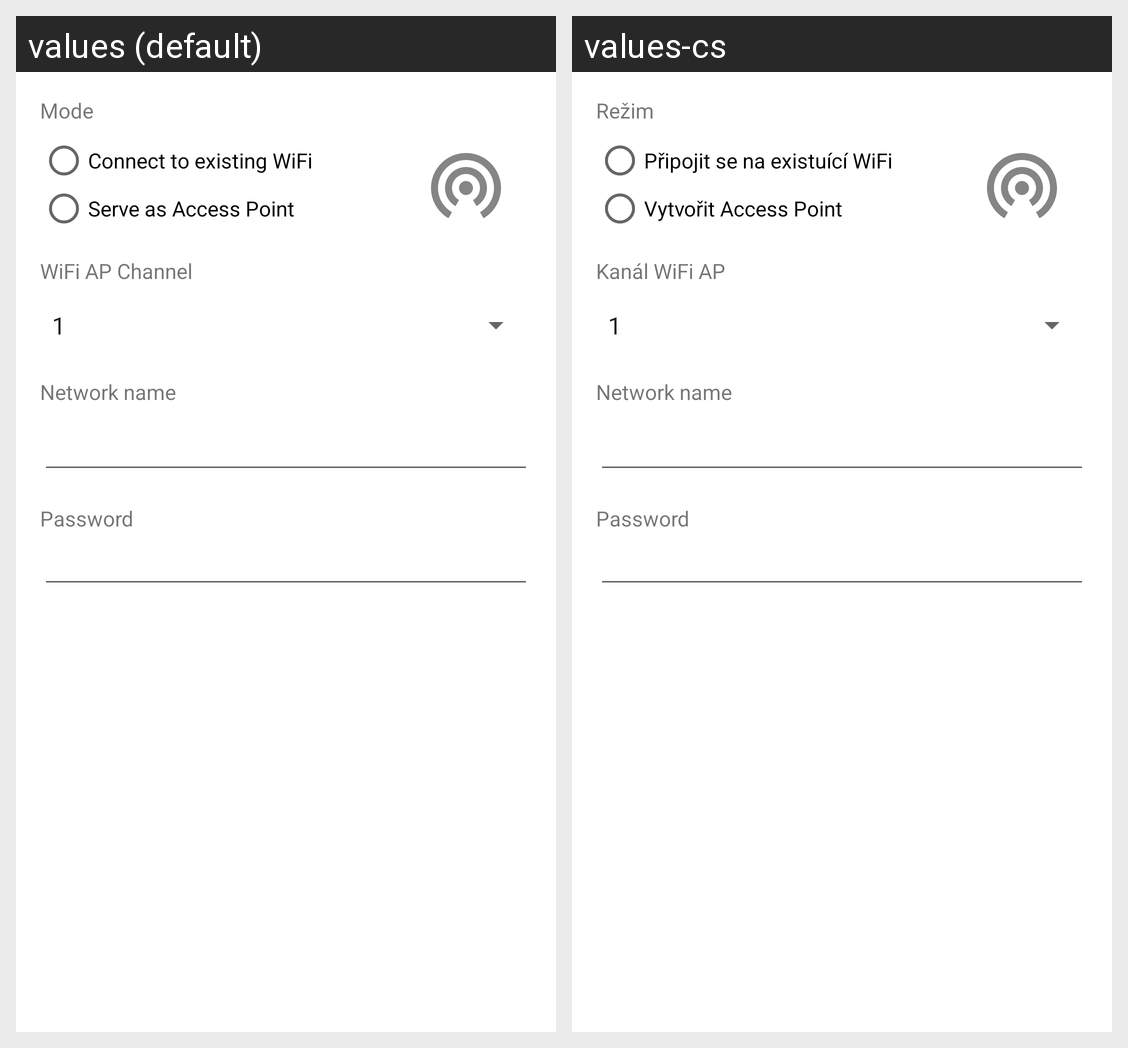

Here is an Android app screen in its default locale and in the app's own translations. Write out the translated-string differences for the strings that appear on this screen.
Android screen res/layout/activity_wifi_config_edit.xml rendered under 2 locales, left to right: values (default), values-cs. Device: Nexus 5 (rendered at 1080×1920; each locale shown at half size, 540×960, under a caption strip naming it); theme AppTheme.
Strings drawn on this screen, with the default value and each locale's value (text and hints the layout hard-codes, and strings that could not be matched under every locale, appear in the picture but are not listed):

mode
  values: Mode
  values-cs: Režim

connect_to_existing_wifi
  values: Connect to existing WiFi
  values-cs: Připojit se na existuící WiFi

serve_as_access_point
  values: Serve as Access Point
  values-cs: Vytvořit Access Point

wifi_ap_channel
  values: WiFi AP Channel
  values-cs: Kanál WiFi AP
